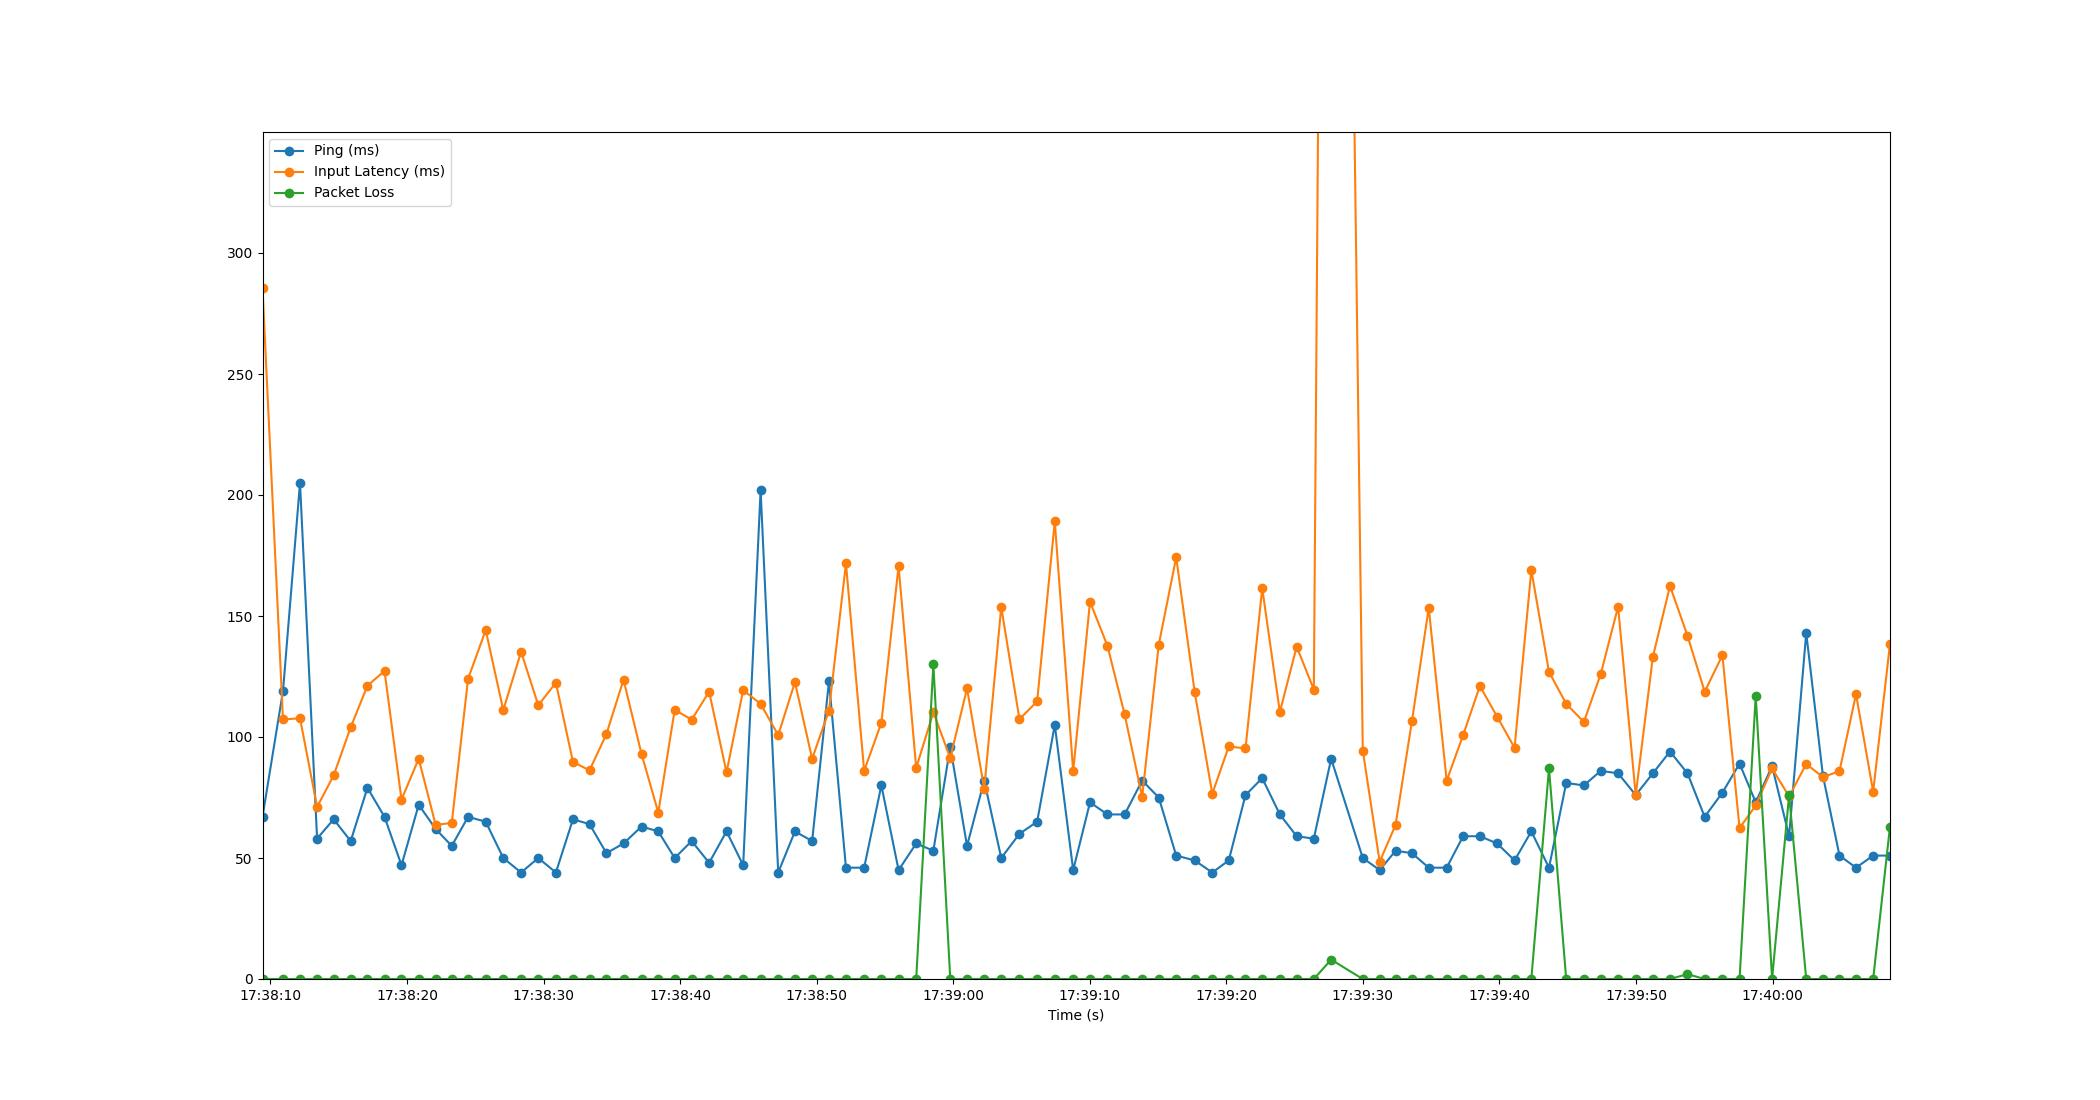

The data file committed next to this chart (first rows):
Time, Timestamp, Ping, Packet Loss, Input Latency
2.384185791015625e-06, 2023-07-11 17:38:09.419476, 67, 0, 285.5
1.5, 2023-07-11 17:38:10.919910, 119, 0, 107.2
2.746, 2023-07-11 17:38:12.165650, 205, 0, 107.8
3.998, 2023-07-11 17:38:13.417921, 58, 0, 71.09
5.21, 2023-07-11 17:38:14.629958, 66, 0, 84.14
6.458, 2023-07-11 17:38:15.877750, 57, 0, 104
7.684, 2023-07-11 17:38:17.103727, 79, 0, 121.2
8.935, 2023-07-11 17:38:18.354496, 67, 0, 127.3
10.18, 2023-07-11 17:38:19.597807, 47, 0, 74.13
11.44, 2023-07-11 17:38:20.858213, 72, 0, 91.02
12.68, 2023-07-11 17:38:22.098206, 62, 0, 63.66
13.86, 2023-07-11 17:38:23.278059, 55, 0, 64.5
15.05, 2023-07-11 17:38:24.474226, 67, 0, 124.1
16.35, 2023-07-11 17:38:25.764812, 65, 0, 144.2
17.63, 2023-07-11 17:38:27.050428, 50, 0, 111.1
18.94, 2023-07-11 17:38:28.355760, 44, 0, 135.2
20.19, 2023-07-11 17:38:29.613722, 50, 0, 113.1
21.48, 2023-07-11 17:38:30.904099, 44, 0, 122.4
22.74, 2023-07-11 17:38:32.154581, 66, 0, 89.7
23.95, 2023-07-11 17:38:33.365826, 64, 0, 86.22
25.18, 2023-07-11 17:38:34.603727, 52, 0, 101.2
26.44, 2023-07-11 17:38:35.856530, 56, 0, 123.7
27.76, 2023-07-11 17:38:37.174488, 63, 0, 92.98
28.98, 2023-07-11 17:38:38.400923, 61, 0, 68.77
30.18, 2023-07-11 17:38:39.603839, 50, 0, 111.2
31.43, 2023-07-11 17:38:40.848981, 57, 0, 107.2
32.7, 2023-07-11 17:38:42.124441, 48, 0, 118.7
33.98, 2023-07-11 17:38:43.398529, 61, 0, 85.39
35.2, 2023-07-11 17:38:44.618349, 47, 0, 119.4
36.48, 2023-07-11 17:38:45.894738, 202, 0, 113.7
37.77, 2023-07-11 17:38:47.184532, 44, 0, 100.8
38.99, 2023-07-11 17:38:48.409002, 61, 0, 122.7
40.25, 2023-07-11 17:38:49.667868, 57, 0, 90.98
41.48, 2023-07-11 17:38:50.900670, 123, 0, 110.9
42.73, 2023-07-11 17:38:52.144791, 46, 0, 171.7
44.06, 2023-07-11 17:38:53.476795, 46, 0, 86
45.32, 2023-07-11 17:38:54.737570, 80, 0, 105.9
46.58, 2023-07-11 17:38:55.998102, 45, 0, 170.6
47.87, 2023-07-11 17:38:57.288693, 56, 0, 87.22
49.13, 2023-07-11 17:38:58.545083, 53, 130, 110.2
50.36, 2023-07-11 17:38:59.782500, 96, 0, 91.34
51.59, 2023-07-11 17:39:01.010520, 55, 0, 120.1
52.85, 2023-07-11 17:39:02.269596, 82, 0, 78.56
54.1, 2023-07-11 17:39:03.515895, 50, 0, 153.7
55.43, 2023-07-11 17:39:04.848669, 60, 0, 107.4
56.73, 2023-07-11 17:39:06.145274, 65, 0, 114.7
58.02, 2023-07-11 17:39:07.436517, 105, 0, 189.1
59.36, 2023-07-11 17:39:08.783803, 45, 0, 85.9
60.6, 2023-07-11 17:39:10.016792, 73, 0, 155.9
61.87, 2023-07-11 17:39:11.289642, 68, 0, 137.7
63.13, 2023-07-11 17:39:12.552622, 68, 0, 109.3
64.42, 2023-07-11 17:39:13.835775, 82, 0, 75.19
65.63, 2023-07-11 17:39:15.049383, 75, 0, 138.1
66.91, 2023-07-11 17:39:16.327595, 51, 0, 174.2
68.26, 2023-07-11 17:39:17.681791, 49, 0, 118.5
69.55, 2023-07-11 17:39:18.970494, 44, 0, 76.57
70.76, 2023-07-11 17:39:20.178219, 49, 0, 96.11
71.98, 2023-07-11 17:39:21.402050, 76, 0, 95.28
73.21, 2023-07-11 17:39:22.627763, 83, 0, 161.4
74.5, 2023-07-11 17:39:23.917870, 68, 0, 110.3
... 35 more rows
